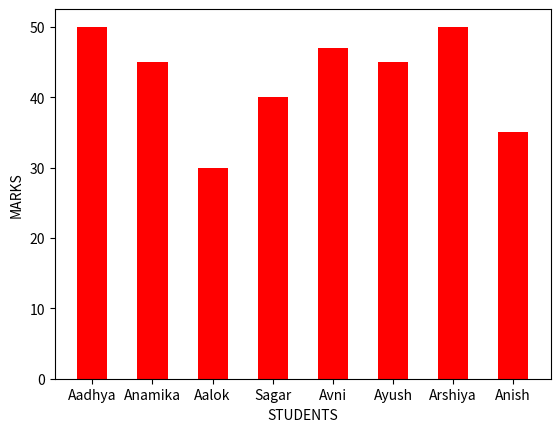

Write Python code to recreate this figure.
import matplotlib.pyplot as plt

students_name=['Aadhya','Anamika','Aalok','Sagar','Avni','Ayush','Arshiya','Anish']
student_marks=[50,45,30,40,47,45,50,35]

# def line_chart():
#     plt.plot(students_name,student_marks, marker='o', mec='r', ms=5, color='r')
#     plt.xlabel('STUDENTS')
#     plt.ylabel('MARKS')
#     plt.show()

# line_chart()

def bar_chart():
    plt.bar(students_name,student_marks, color='r',width=0.5)
    plt.xlabel('STUDENTS')
    plt.ylabel('MARKS')
    plt.show()

bar_chart()
